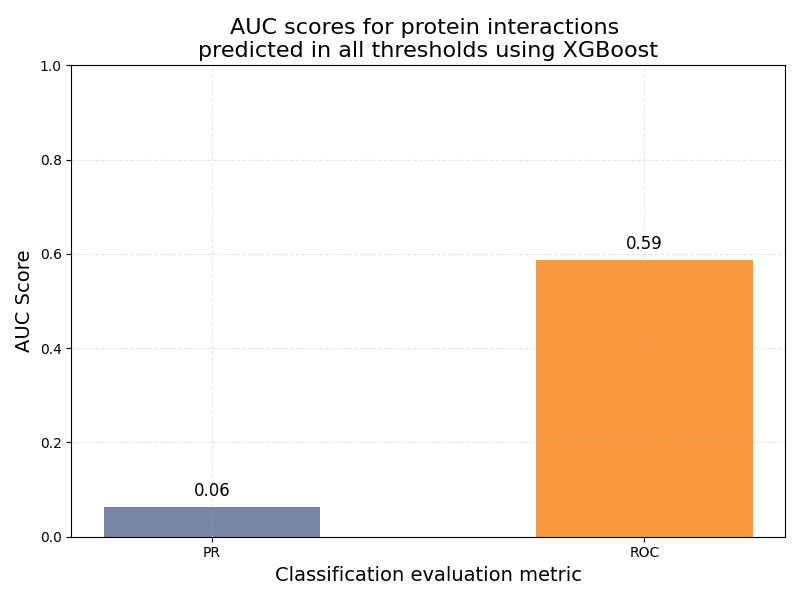

Source data for this figure (header and first rows):
model_type, threshold, pr_auc, roc_auc, positive_examples, negative_examples
xgboost, 50, 0.06264, 0.5862, 60, 1453
xgboost, 100, 0.06264, 0.5862, 60, 1453
xgboost, 150, 0.06264, 0.5862, 60, 1453
xgboost, 200, 0.06264, 0.5862, 60, 1453
